The GitHub repository bilge97/UseSteeringWheel-ImageProcessing-DeepLearning-HandGesture contains a labelled image folder "UseSteeringWheel-ImageProcessing-DeepLearning-HandGesture" with 3 categories: left, right, stop. Examples follow, each with its label.

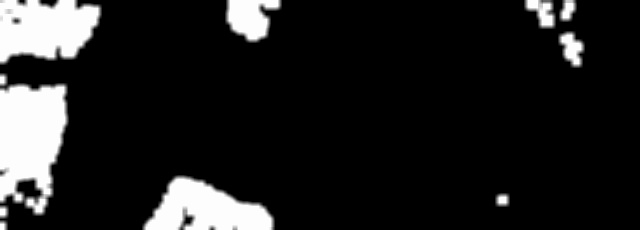
Label: right

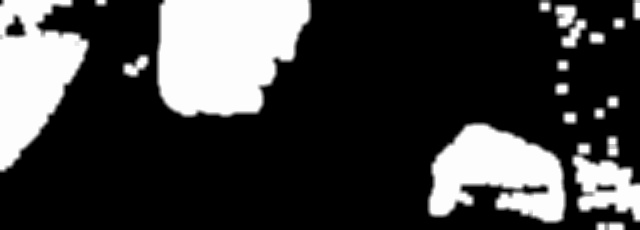
Label: left

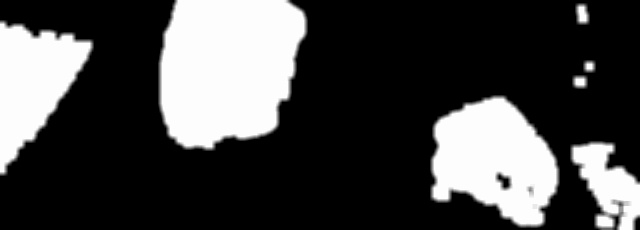
Label: left

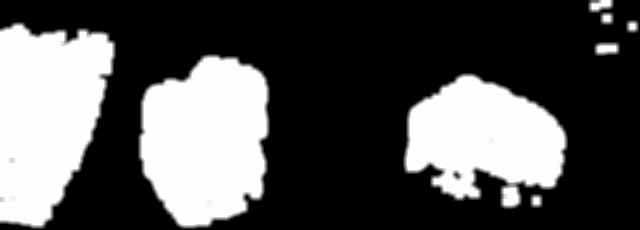
Label: right

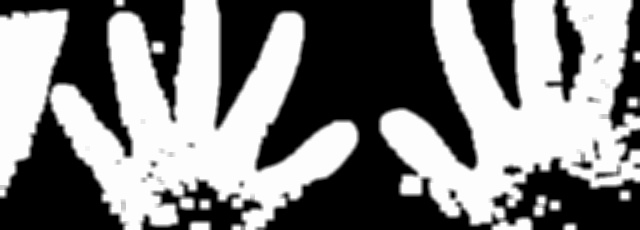
Label: stop

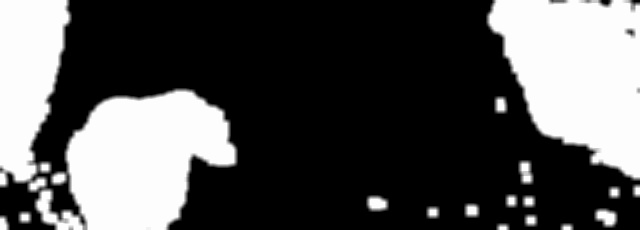
Label: right
